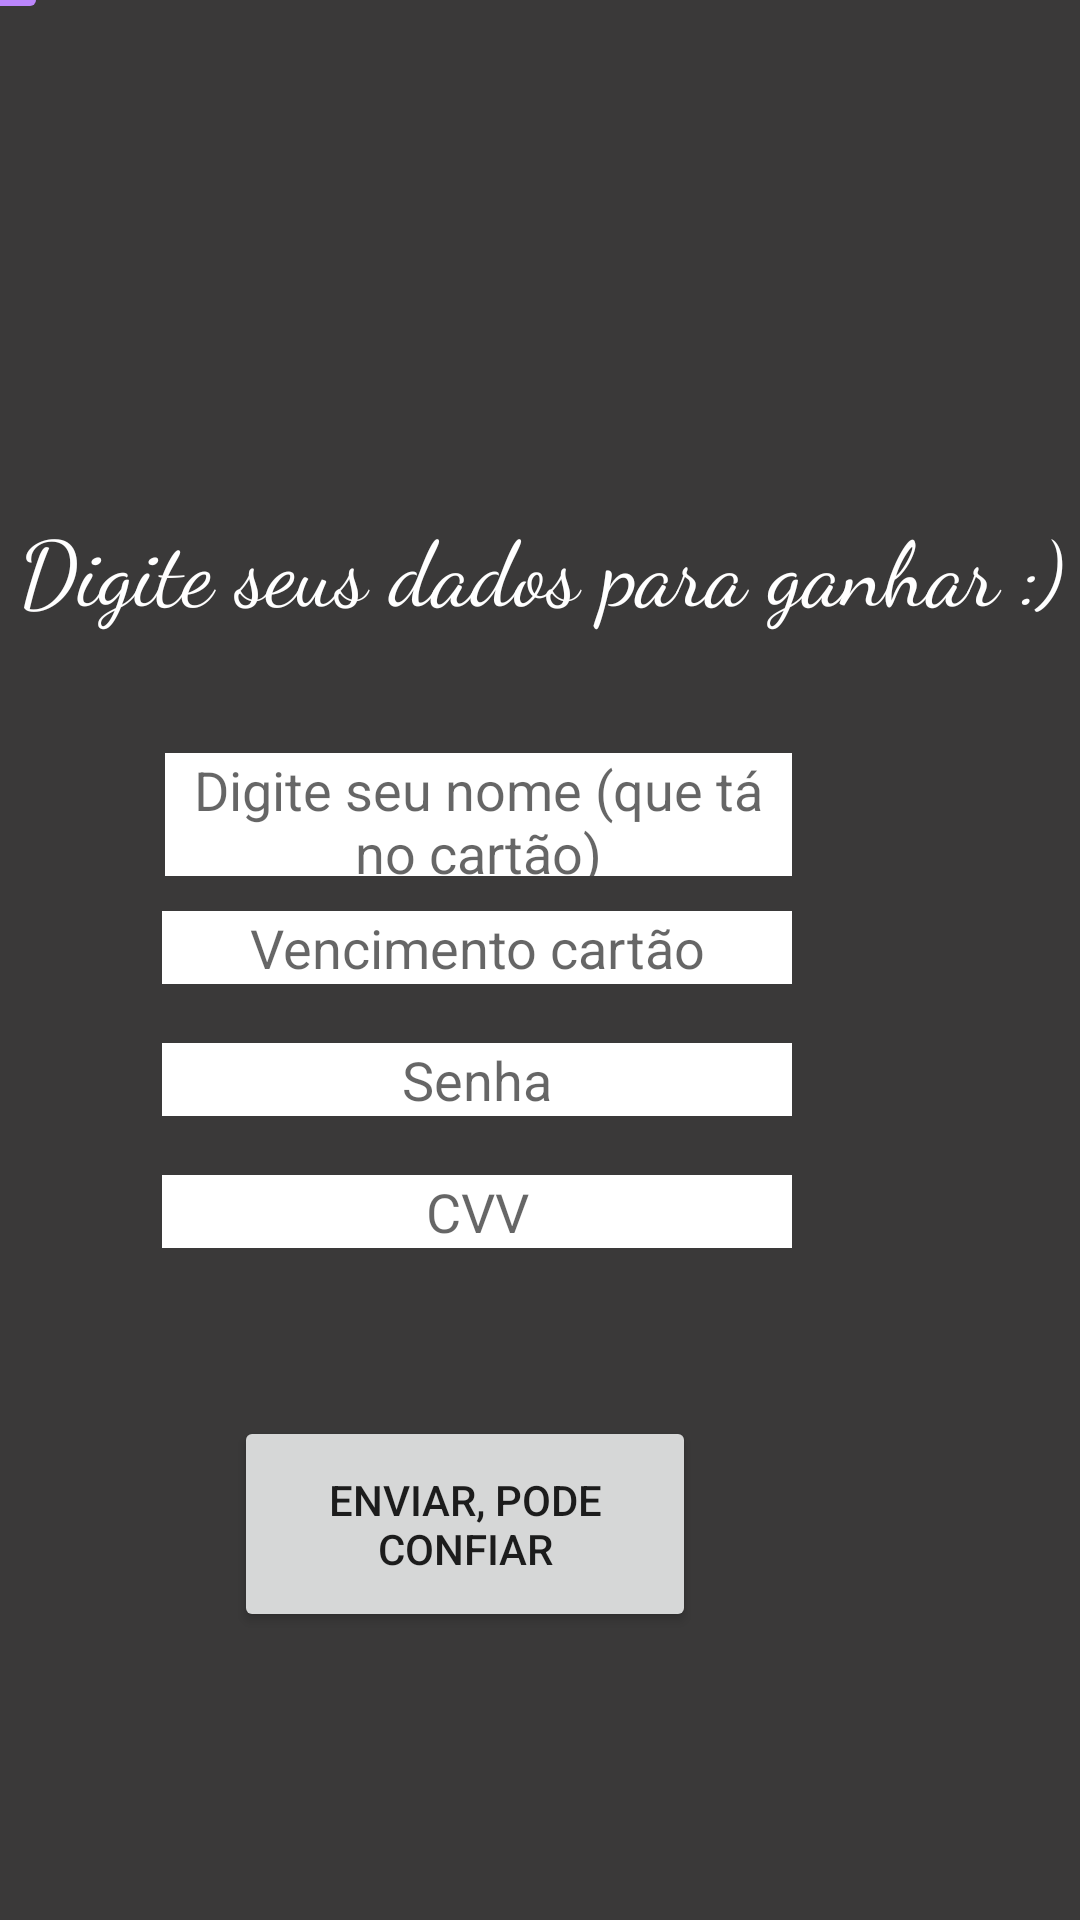

Layout XML and referenced resources for this Android screen:
<!-- AndroidManifest.xml: application theme Theme.Desafio_ -->
<!-- res/layout/fragment_segundofragmento.xml -->
<?xml version="1.0" encoding="utf-8"?>
<androidx.constraintlayout.widget.ConstraintLayout xmlns:android="http://schemas.android.com/apk/res/android"
    xmlns:app="http://schemas.android.com/apk/res-auto"
    xmlns:tools="http://schemas.android.com/tools"
    android:layout_width="match_parent"
    android:layout_height="match_parent"
    android:background="@color/grey">


    <TextView
        android:id="@+id/textView"
        android:layout_width="404dp"
        android:layout_height="101dp"
        android:fontFamily="cursive"
        android:text="Digite seus dados para ganhar :)"
        android:textAlignment="center"
        android:textColor="@color/white"
        android:textSize="30sp"
        app:layout_constraintBottom_toBottomOf="parent"
        app:layout_constraintEnd_toEndOf="parent"
        app:layout_constraintHorizontal_bias="0.5"
        app:layout_constraintStart_toStartOf="parent"
        app:layout_constraintTop_toTopOf="parent"
        app:layout_constraintVertical_bias="0.312" />

    <androidx.constraintlayout.widget.Guideline
        android:id="@+id/guideline2"
        android:layout_width="wrap_content"
        android:layout_height="wrap_content"
        android:orientation="vertical"
        app:layout_constraintGuide_begin="20dp" />

    <EditText
        android:id="@+id/edittextnome"
        android:layout_width="209dp"
        android:layout_height="41dp"
        android:layout_marginEnd="96dp"
        android:layout_marginBottom="348dp"
        android:background="@color/white"
        android:ems="10"
        android:hint="Digite seu nome (que tá no cartão)"
        android:textAlignment="center"
        app:layout_constraintBaseline_toBottomOf="parent"
        app:layout_constraintBaseline_toTopOf="parent"
        app:layout_constraintBottom_toBottomOf="parent"
        app:layout_constraintEnd_toEndOf="parent" />

    <EditText
        android:id="@+id/editTextTextPersonName2"
        android:layout_width="wrap_content"
        android:layout_height="wrap_content"
        android:layout_marginEnd="96dp"
        android:layout_marginBottom="312dp"
        android:background="@color/white"
        android:ems="10"
        android:hint="Vencimento cartão"
        android:inputType="text"
        android:textAlignment="center"
        app:layout_constraintBaseline_toBottomOf="parent"
        app:layout_constraintBaseline_toTopOf="parent"
        app:layout_constraintBottom_toBottomOf="parent"
        app:layout_constraintEnd_toEndOf="parent" />

    <EditText
        android:id="@+id/editTextTextPersonName3"
        android:layout_width="wrap_content"
        android:layout_height="wrap_content"
        android:layout_marginEnd="96dp"
        android:layout_marginBottom="268dp"
        android:background="@color/white"
        android:ems="10"
        android:hint="Senha"
        android:inputType="number"
        android:textAlignment="center"
        app:layout_constraintBaseline_toBottomOf="parent"
        app:layout_constraintBaseline_toTopOf="parent"
        app:layout_constraintBottom_toBottomOf="parent"
        app:layout_constraintEnd_toEndOf="parent" />

    <EditText
        android:id="@+id/editTextTextPersonName4"
        android:layout_width="wrap_content"
        android:layout_height="wrap_content"
        android:layout_marginEnd="96dp"
        android:layout_marginBottom="224dp"
        android:background="@color/white"
        android:ems="10"
        android:hint="CVV"
        android:inputType="number"
        android:maxLength="3"
        android:textAlignment="center"
        app:layout_constraintBaseline_toBottomOf="parent"
        app:layout_constraintBaseline_toTopOf="parent"
        app:layout_constraintBottom_toBottomOf="parent"
        app:layout_constraintEnd_toEndOf="parent" />

    <Button
        android:id="@+id/button2"
        android:layout_width="154dp"
        android:layout_height="72dp"
        android:layout_marginEnd="128dp"
        android:layout_marginBottom="96dp"
        android:text="Enviar, pode confiar"
        app:layout_constraintBaseline_toBottomOf="parent"
        app:layout_constraintBaseline_toTopOf="parent"
        app:layout_constraintBottom_toBottomOf="parent"
        app:layout_constraintEnd_toEndOf="parent" />

    <ImageButton
        android:id="@+id/imageButtonvoltar"
        android:layout_width="wrap_content"
        android:layout_height="wrap_content"
        android:layout_marginEnd="344dp"
        android:layout_marginBottom="632dp"
        android:backgroundTint="@color/purple_200"
        android:src="?attr/actionModeCloseDrawable"
        app:layout_constraintBaseline_toBottomOf="parent"
        app:layout_constraintBaseline_toTopOf="parent"
        app:layout_constraintBottom_toBottomOf="parent"
        app:layout_constraintEnd_toEndOf="parent" />


</androidx.constraintlayout.widget.ConstraintLayout>
<!-- resources referenced by this layout -->
<resources>
  <color name="grey">#3A3939</color>
  <color name="purple_200">#FFBB86FC</color>
  <color name="white">#FFFFFFFF</color>
  <style name="Theme.Desafio_" parent="Theme.MaterialComponents.DayNight.DarkActionBar">
          
          <item name="colorPrimary">@color/purple_500</item>
          <item name="colorPrimaryVariant">@color/purple_700</item>
          <item name="colorOnPrimary">@color/white</item>
          
          <item name="colorSecondary">@color/teal_200</item>
          <item name="colorSecondaryVariant">@color/teal_700</item>
          <item name="colorOnSecondary">@color/black</item>
          
          <item name="android:statusBarColor">?attr/colorPrimaryVariant</item>
          
      </style>
  <color name="purple_500">#FF6200EE</color>
  <color name="purple_700">#FF3700B3</color>
  <color name="teal_200">#FF03DAC5</color>
  <color name="teal_700">#FF018786</color>
  <color name="black">#FF000000</color>
</resources>
